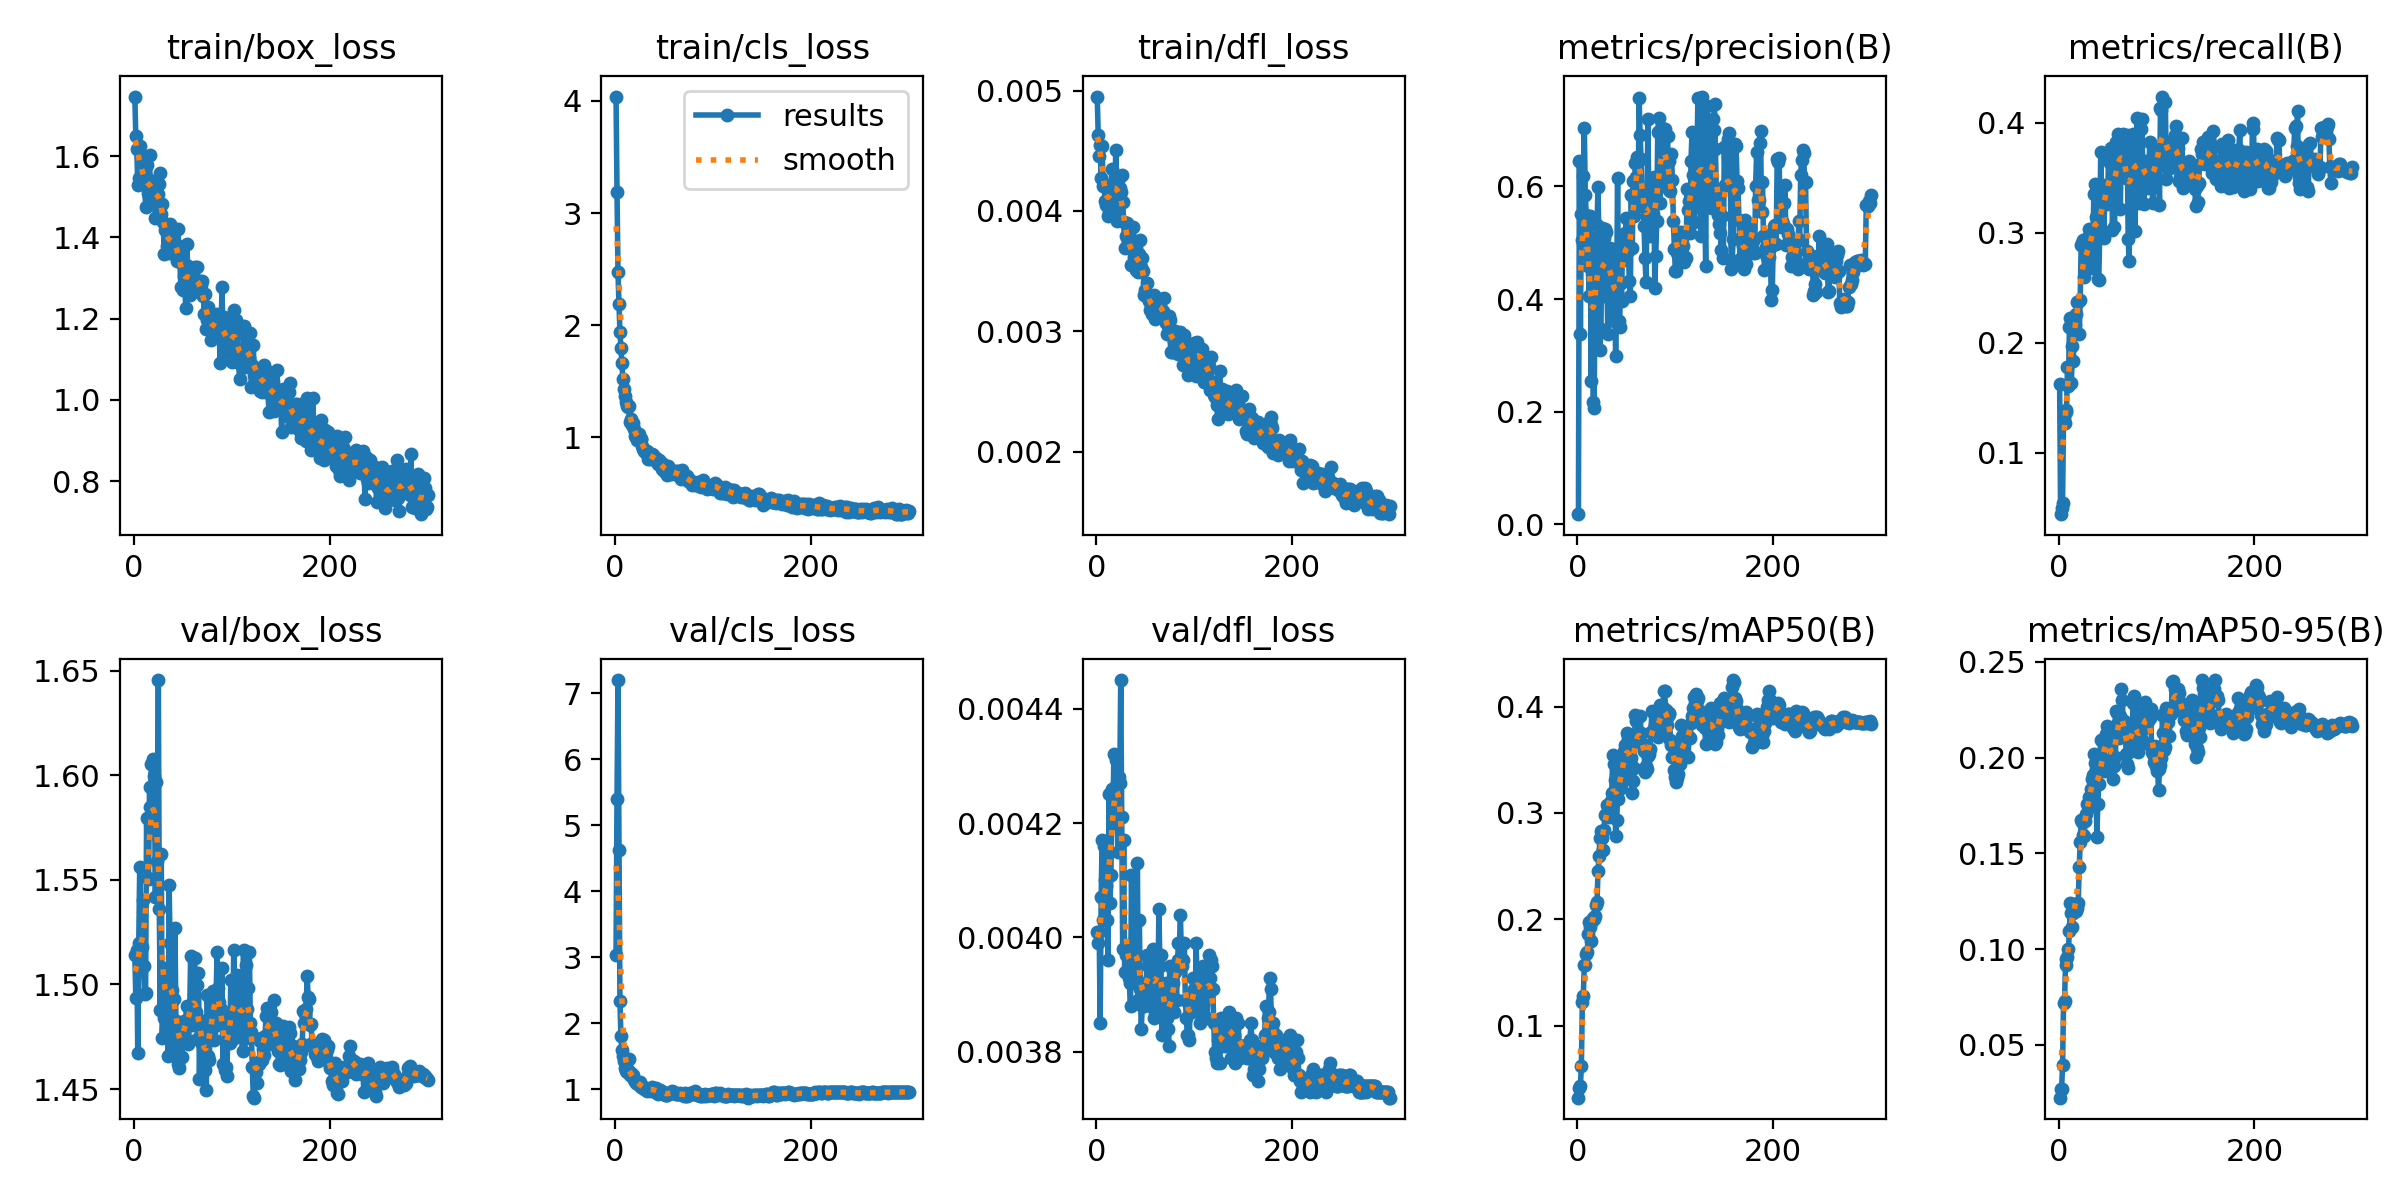

The file beside this chart, header and first rows:
epoch, time, train/box_loss, train/cls_loss, train/dfl_loss, metrics/precision(B), metrics/recall(B), metrics/mAP50(B), metrics/mAP50-95(B), val/box_loss, val/cls_loss, val/dfl_loss, lr/pg0, lr/pg1, lr/pg2
1, 77.6, 1.747, 4.039, 0.00495, 0.01791, 0.1627, 0.03222, 0.02244, 1.514, 3.039, 0.00401, 4.284e-05, 4.284e-05, 4.284e-05
2, 153.6, 1.65, 3.19, 0.00463, 0.6448, 0.04428, 0.04131, 0.02681, 1.493, 5.393, 0.00399, 9.25137e-05, 9.25137e-05, 9.25137e-05
3, 228.8, 1.617, 2.472, 0.00446, 0.3385, 0.04994, 0.04312, 0.02712, 1.516, 7.199, 0.00401, 0.0001419, 0.0001419, 0.0001419
4, 303.6, 1.529, 2.191, 0.00455, 0.5504, 0.05481, 0.06186, 0.03927, 1.467, 4.623, 0.00385, 0.0001909, 0.0001909, 0.0001909
5, 378.2, 1.546, 1.942, 0.00427, 0.5041, 0.1317, 0.1221, 0.07209, 1.52, 2.33, 0.00407, 0.0002396, 0.0002396, 0.0002396
6, 452.8, 1.626, 1.797, 0.00454, 0.6182, 0.127, 0.128, 0.07276, 1.556, 1.801, 0.00417, 0.0002879, 0.0002879, 0.0002879
7, 527.2, 1.601, 1.663, 0.00421, 0.7042, 0.1394, 0.1569, 0.09183, 1.519, 1.59, 0.00403, 0.0003359, 0.0003359, 0.0003359
8, 601.1, 1.538, 1.518, 0.00422, 0.5852, 0.1369, 0.1572, 0.0946, 1.518, 1.497, 0.00416, 0.0003836, 0.0003836, 0.0003836
9, 675, 1.586, 1.431, 0.00408, 0.5494, 0.1779, 0.1678, 0.09611, 1.541, 1.432, 0.0041, 0.000431, 0.000431, 0.000431
10, 749.1, 1.542, 1.374, 0.00405, 0.4783, 0.1608, 0.1692, 0.1002, 1.509, 1.318, 0.00409, 0.000478, 0.000478, 0.000478
11, 822.6, 1.557, 1.313, 0.00406, 0.4586, 0.2146, 0.1861, 0.1096, 1.496, 1.278, 0.00403, 0.0005247, 0.0005247, 0.0005247
12, 896.4, 1.475, 1.279, 0.00396, 0.4051, 0.2225, 0.197, 0.1239, 1.496, 1.265, 0.00396, 0.0005711, 0.0005711, 0.0005711
13, 969.8, 1.579, 1.268, 0.00399, 0.5474, 0.1632, 0.1927, 0.1191, 1.58, 1.283, 0.00425, 0.0006172, 0.0006172, 0.0006172
14, 1043, 1.51, 1.278, 0.00418, 0.2539, 0.1973, 0.1798, 0.1118, 1.551, 1.45, 0.00406, 0.0006629, 0.0006629, 0.0006629
15, 1116, 1.499, 1.138, 0.0042, 0.4531, 0.1835, 0.1983, 0.1189, 1.55, 1.217, 0.00411, 0.000681, 0.000681, 0.000681
16, 1189, 1.603, 1.164, 0.00435, 0.217, 0.218, 0.2012, 0.1236, 1.594, 1.245, 0.00426, 0.0006787, 0.0006787, 0.0006787
17, 1263, 1.5, 1.113, 0.00412, 0.2071, 0.2164, 0.2001, 0.121, 1.585, 1.194, 0.0042, 0.0006763, 0.0006763, 0.0006763
18, 1336, 1.535, 1.126, 0.00418, 0.4074, 0.2258, 0.2031, 0.1198, 1.606, 1.212, 0.00432, 0.0006739, 0.0006739, 0.0006739
19, 1409, 1.505, 1.078, 0.0042, 0.5109, 0.2367, 0.2135, 0.1214, 1.573, 1.138, 0.00426, 0.0006716, 0.0006716, 0.0006716
20, 1483, 1.539, 1.014, 0.00451, 0.531, 0.2373, 0.2163, 0.1241, 1.608, 1.13, 0.00431, 0.0006692, 0.0006692, 0.0006692
21, 1556, 1.512, 1.009, 0.00392, 0.5996, 0.2079, 0.2452, 0.143, 1.6, 1.097, 0.00427, 0.0006669, 0.0006669, 0.0006669
22, 1630, 1.447, 0.9812, 0.004, 0.4937, 0.2387, 0.2591, 0.1558, 1.542, 1.087, 0.00415, 0.0006645, 0.0006645, 0.0006645
23, 1704, 1.52, 1.005, 0.00427, 0.3101, 0.2885, 0.2768, 0.1674, 1.597, 1.103, 0.00428, 0.0006622, 0.0006622, 0.0006622
24, 1778, 1.487, 1.032, 0.00419, 0.3462, 0.2904, 0.283, 0.1665, 1.559, 1.067, 0.00427, 0.0006598, 0.0006598, 0.0006598
25, 1851, 1.506, 0.9877, 0.00416, 0.5271, 0.2935, 0.2762, 0.1595, 1.645, 1.106, 0.00445, 0.0006575, 0.0006575, 0.0006575
26, 1924, 1.531, 0.9883, 0.0043, 0.4056, 0.2598, 0.2654, 0.159, 1.536, 1.06, 0.00421, 0.0006551, 0.0006551, 0.0006551
27, 1997, 1.558, 0.9869, 0.00407, 0.5084, 0.2664, 0.2837, 0.1671, 1.488, 1.039, 0.00398, 0.0006527, 0.0006527, 0.0006527
28, 2070, 1.458, 0.9266, 0.00391, 0.525, 0.269, 0.2977, 0.1706, 1.562, 1.04, 0.00417, 0.0006504, 0.0006504, 0.0006504
29, 2144, 1.482, 0.9014, 0.00369, 0.519, 0.2857, 0.299, 0.1757, 1.474, 1.013, 0.00394, 0.000648, 0.000648, 0.000648
30, 2217, 1.437, 0.8764, 0.00379, 0.4482, 0.296, 0.3079, 0.1759, 1.487, 1.005, 0.00397, 0.0006457, 0.0006457, 0.0006457
31, 2291, 1.359, 0.8749, 0.0039, 0.3379, 0.3033, 0.3065, 0.1796, 1.484, 1.001, 0.00397, 0.0006433, 0.0006433, 0.0006433
32, 2364, 1.419, 0.8749, 0.00376, 0.4746, 0.2868, 0.2964, 0.174, 1.508, 1.012, 0.00394, 0.000641, 0.000641, 0.000641
33, 2437, 1.423, 0.8781, 0.00369, 0.4899, 0.2763, 0.3091, 0.1833, 1.485, 0.9656, 0.00393, 0.0006386, 0.0006386, 0.0006386
34, 2511, 1.378, 0.8057, 0.00374, 0.4878, 0.2679, 0.311, 0.1888, 1.487, 0.9972, 0.00392, 0.0006362, 0.0006362, 0.0006362
35, 2584, 1.393, 0.8423, 0.00371, 0.4775, 0.2937, 0.3189, 0.1908, 1.466, 0.9997, 0.00388, 0.0006339, 0.0006339, 0.0006339
36, 2658, 1.362, 0.8071, 0.00355, 0.4185, 0.3356, 0.3547, 0.2018, 1.548, 1.004, 0.00411, 0.0006315, 0.0006315, 0.0006315
37, 2731, 1.432, 0.8317, 0.00356, 0.3619, 0.3439, 0.346, 0.1969, 1.52, 0.9749, 0.00399, 0.0006292, 0.0006292, 0.0006292
38, 2805, 1.376, 0.8514, 0.00387, 0.4198, 0.3141, 0.3308, 0.1938, 1.485, 1.027, 0.00392, 0.0006268, 0.0006268, 0.0006268
39, 2878, 1.414, 0.8448, 0.00362, 0.298, 0.3361, 0.2785, 0.1586, 1.497, 1.005, 0.00397, 0.0006245, 0.0006245, 0.0006245
40, 2951, 1.38, 0.8181, 0.00368, 0.4109, 0.2575, 0.2935, 0.1757, 1.469, 0.9769, 0.00394, 0.0006221, 0.0006221, 0.0006221
41, 3024, 1.36, 0.8029, 0.00351, 0.6152, 0.2566, 0.3129, 0.1863, 1.493, 0.9716, 0.00393, 0.0006198, 0.0006198, 0.0006198
42, 3098, 1.421, 0.821, 0.00354, 0.3613, 0.3034, 0.3343, 0.2007, 1.527, 1.02, 0.00413, 0.0006174, 0.0006174, 0.0006174
43, 3171, 1.384, 0.7948, 0.00349, 0.3504, 0.3735, 0.3442, 0.209, 1.482, 0.9405, 0.00389, 0.000615, 0.000615, 0.000615
44, 3244, 1.341, 0.7635, 0.00364, 0.4285, 0.3288, 0.3232, 0.1933, 1.482, 0.9272, 0.00403, 0.0006127, 0.0006127, 0.0006127
45, 3317, 1.421, 0.7978, 0.00376, 0.3974, 0.3437, 0.3348, 0.1986, 1.462, 0.9553, 0.00391, 0.0006103, 0.0006103, 0.0006103
46, 3391, 1.351, 0.7833, 0.00353, 0.4953, 0.2955, 0.3298, 0.193, 1.46, 0.9871, 0.00384, 0.000608, 0.000608, 0.000608
47, 3463, 1.339, 0.771, 0.00361, 0.512, 0.3284, 0.3527, 0.2102, 1.466, 0.9695, 0.00388, 0.0006056, 0.0006056, 0.0006056
48, 3536, 1.279, 0.7212, 0.0035, 0.4699, 0.3294, 0.3584, 0.2126, 1.478, 0.9528, 0.00388, 0.0006033, 0.0006033, 0.0006033
49, 3610, 1.364, 0.7626, 0.0033, 0.5172, 0.3263, 0.3638, 0.2167, 1.465, 0.9513, 0.00388, 0.0006009, 0.0006009, 0.0006009
50, 3682, 1.27, 0.7032, 0.00334, 0.5447, 0.3317, 0.3563, 0.2082, 1.481, 0.9461, 0.0039, 0.0005985, 0.0005985, 0.0005985
51, 3755, 1.306, 0.7154, 0.00331, 0.4878, 0.3675, 0.3749, 0.2134, 1.483, 0.9105, 0.00392, 0.0005962, 0.0005962, 0.0005962
52, 3828, 1.28, 0.7165, 0.0034, 0.4862, 0.363, 0.3704, 0.2118, 1.482, 0.91, 0.00397, 0.0005938, 0.0005938, 0.0005938
53, 3901, 1.227, 0.6665, 0.00328, 0.4321, 0.3772, 0.359, 0.1994, 1.482, 0.9093, 0.00395, 0.0005915, 0.0005915, 0.0005915
54, 3974, 1.385, 0.7449, 0.00325, 0.4048, 0.3712, 0.3413, 0.1951, 1.49, 0.9241, 0.00396, 0.0005891, 0.0005891, 0.0005891
55, 4047, 1.331, 0.7205, 0.00318, 0.585, 0.302, 0.3516, 0.1984, 1.471, 0.9476, 0.00393, 0.0005868, 0.0005868, 0.0005868
56, 4120, 1.305, 0.7158, 0.00322, 0.4914, 0.344, 0.3189, 0.1887, 1.473, 0.9334, 0.00388, 0.0005844, 0.0005844, 0.0005844
57, 4193, 1.259, 0.676, 0.00314, 0.6092, 0.3054, 0.3298, 0.1957, 1.486, 0.9492, 0.00397, 0.0005821, 0.0005821, 0.0005821
58, 4266, 1.323, 0.6838, 0.00323, 0.5471, 0.3419, 0.3421, 0.2003, 1.513, 0.9661, 0.00398, 0.0005797, 0.0005797, 0.0005797
59, 4338, 1.267, 0.6841, 0.0033, 0.642, 0.3823, 0.3921, 0.2243, 1.481, 0.9356, 0.00386, 0.0005773, 0.0005773, 0.0005773
60, 4411, 1.309, 0.6933, 0.0031, 0.6164, 0.3737, 0.3866, 0.2234, 1.486, 0.9504, 0.00387, 0.000575, 0.000575, 0.000575
... 240 more rows
